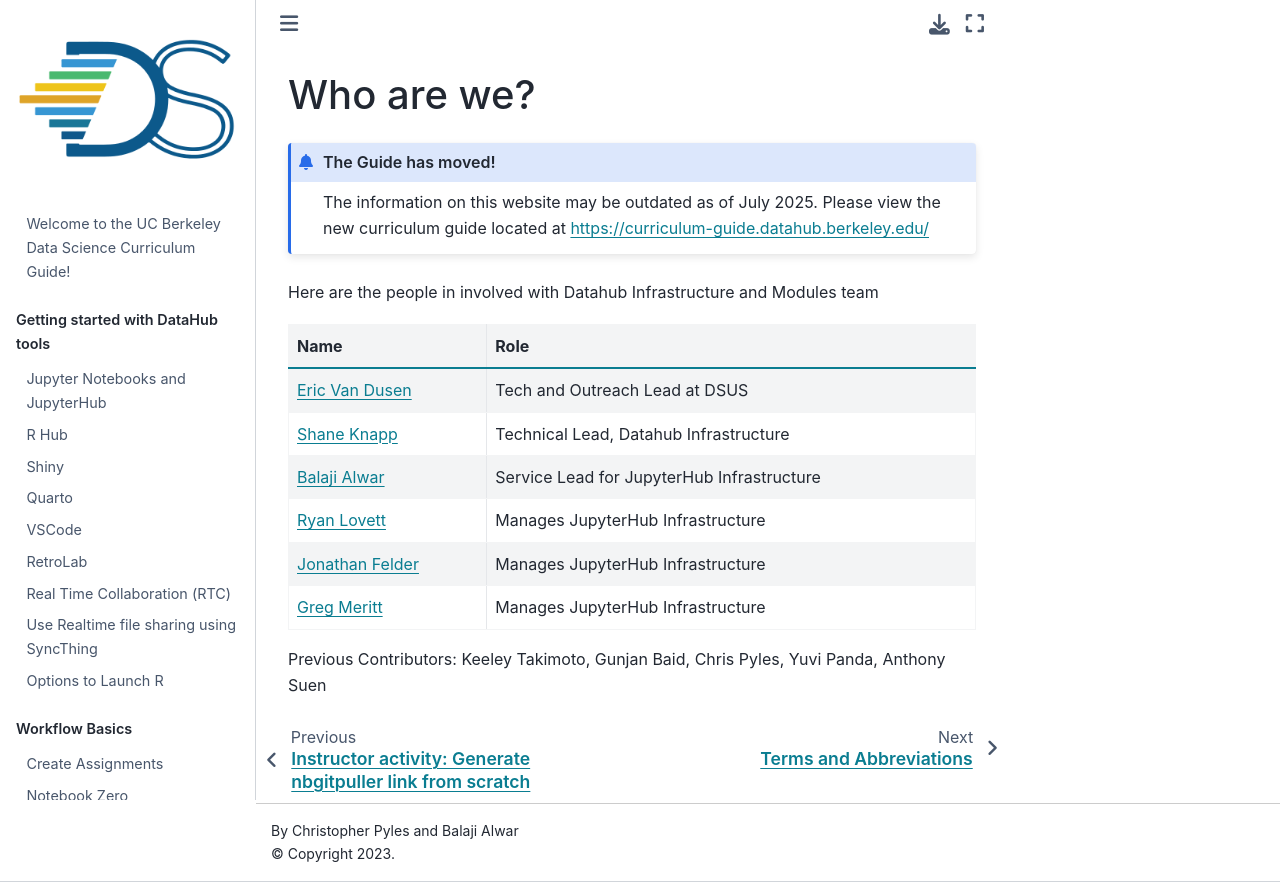

repository: ds-modules/curriculum-guide · page: general/people.html · generator: jekyll

# Who are we?

:::{admonition} The Guide has moved!
The information on this website may be outdated as of July 2025. Please view the new curriculum guide located at [https://curriculum-guide.datahub.berkeley.edu/](https://curriculum-guide.datahub.berkeley.edu/)
:::

Here are the people in involved with Datahub Infrastructure and Modules team

| Name | Role |
| :--- | :--- |
| [Eric Van Dusen](mailto:ericvd@berkeley.edu) | Tech and Outreach Lead at DSUS |
| [Shane Knapp](mailto:sknapp@berkeley.edu) | Technical Lead, Datahub Infrastructure |
| [Balaji Alwar](mailto:balajialwar@berkeley.edu) | Service Lead for JupyterHub Infrastructure 
| [Ryan Lovett](mailto:rylo@berkeley.edu) | Manages JupyterHub Infrastructure |
| [Jonathan Felder](mailto:felder@berkeley.edu) | Manages JupyterHub Infrastructure |
| [Greg Meritt](mailto:gmeritt@berkeley.edu) | Manages JupyterHub Infrastructure |

Previous Contributors:
Keeley Takimoto,
Gunjan Baid,
Chris Pyles,
Yuvi Panda,
Anthony Suen
